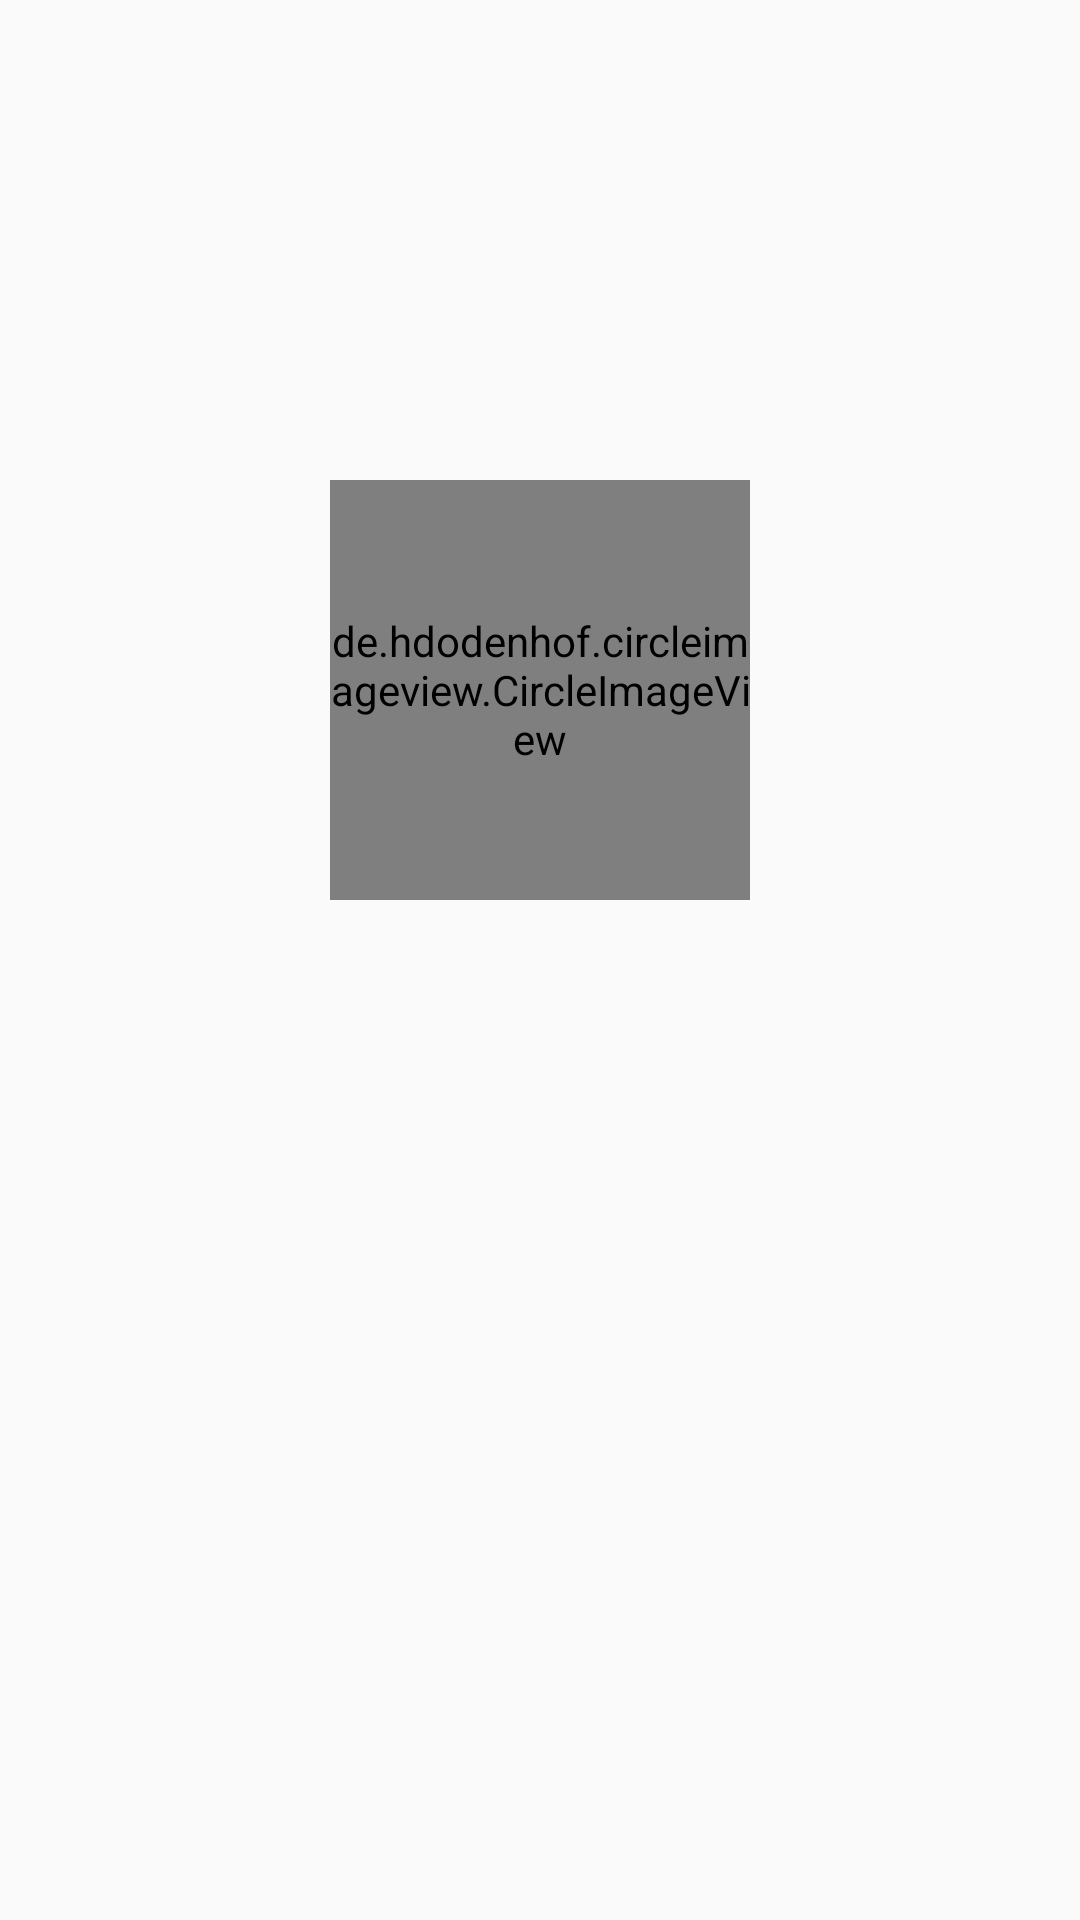

Android layout source for this screen:
<!-- AndroidManifest.xml: application theme AppTheme -->
<!-- res/layout/fragment_perfil.xml -->
<FrameLayout xmlns:android="http://schemas.android.com/apk/res/android"
    xmlns:tools="http://schemas.android.com/tools"
    android:layout_width="match_parent"
    android:layout_height="match_parent"
    tools:context="layout.PerfilFragment">

    
    
    <de.hdodenhof.circleimageview.CircleImageView
        android:id="@+id/imageView"
        android:layout_width="140dp"
        android:layout_height="140dp"
        android:scaleType="centerCrop"
        android:src="@drawable/img_perfil"
        android:layout_gravity="center"
        android:layout_marginBottom="90dp"/>

    
    <TextView
        android:id="@+id/name"
        android:textColor="@color/bg_main"
        android:layout_width="wrap_content"
        android:layout_height="wrap_content"
        android:textStyle="bold"
        android:textSize="20dp"
        tools:text="Nombre del usuario"
        android:layout_gravity="center"
        android:layout_marginTop="10dp"/>

    
    <TextView
        android:id="@+id/user"
        android:textColor="@color/bg_main"
        android:layout_width="wrap_content"
        android:layout_height="wrap_content"
        android:textSize="18dp"
        tools:text="username"
        android:layout_gravity="center"
        android:layout_marginTop="40dp"/>

    
    <TextView
        android:id="@+id/phone"
        android:textColor="@color/bg_main"
        android:layout_width="wrap_content"
        android:layout_height="wrap_content"
        android:textSize="18dp"
        tools:text="celular"
        android:layout_gravity="center"
        android:layout_marginTop="70dp"/>

</FrameLayout>
<!-- resources referenced by this layout -->
<resources>
  <color name="bg_main">#428bca</color>
  <style name="AppTheme" parent="Theme.AppCompat.Light.NoActionBar">
          
          <item name="colorPrimary">@color/colorPrimary</item>
          <item name="colorPrimaryDark">@color/colorPrimaryDark</item>
          <item name="colorAccent">@color/colorAccent</item>
      </style>
  <color name="colorPrimary">#4AB2C5</color>
  <color name="colorPrimaryDark">#888888</color>
  <color name="colorAccent">#FF4081</color>
</resources>
